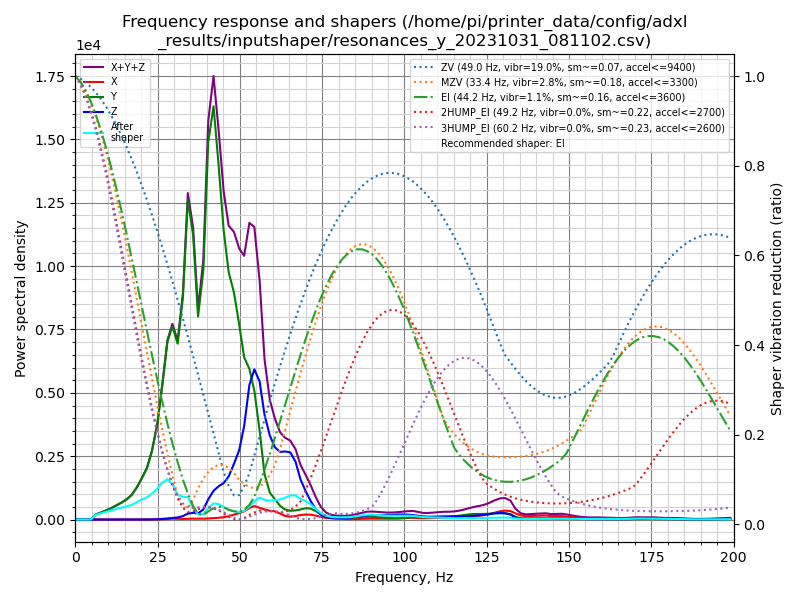

The file beside this chart, header and first rows:
freq, psd_x, psd_y, psd_z, psd_xyz
0.0, 1.473e+01, 4.647e+02, 1.033e+02, 5.827e+02
1.6, 2.958e+01, 2.693e+02, 7.007e+01, 3.690e+02
3.1, 3.229e+01, 2.855e+01, 1.580e+01, 7.664e+01
4.7, 3.164e+01, 3.554e+02, 1.548e+01, 4.025e+02
6.2, 2.912e+01, 1.246e+03, 1.530e+01, 1.290e+03
7.8, 3.288e+01, 2.138e+03, 1.625e+01, 2.187e+03
9.3, 3.151e+01, 3.321e+03, 1.686e+01, 3.370e+03
10.9, 2.862e+01, 4.898e+03, 1.708e+01, 4.944e+03
12.4, 2.816e+01, 6.907e+03, 1.544e+01, 6.950e+03
14.0, 2.896e+01, 9.344e+03, 1.610e+01, 9.389e+03
15.5, 3.276e+01, 1.224e+04, 1.657e+01, 1.229e+04
17.1, 3.622e+01, 1.659e+04, 2.118e+01, 1.665e+04
18.7, 4.307e+01, 2.381e+04, 2.483e+01, 2.388e+04
20.2, 6.267e+01, 3.300e+04, 3.601e+01, 3.310e+04
21.8, 8.662e+01, 4.464e+04, 6.416e+01, 4.479e+04
23.3, 9.263e+01, 6.337e+04, 1.341e+02, 6.360e+04
24.9, 1.555e+02, 9.351e+04, 2.965e+02, 9.397e+04
26.4, 3.117e+02, 1.394e+05, 6.352e+02, 1.403e+05
28.0, 5.866e+02, 1.971e+05, 1.245e+03, 1.989e+05
29.5, 1.032e+03, 2.256e+05, 1.934e+03, 2.286e+05
31.1, 9.894e+02, 2.165e+05, 2.595e+03, 2.201e+05
32.7, 8.014e+02, 2.874e+05, 4.464e+03, 2.927e+05
34.2, 1.049e+03, 4.328e+05, 7.970e+03, 4.419e+05
35.8, 1.253e+03, 4.029e+05, 9.511e+03, 4.136e+05
37.3, 1.279e+03, 2.996e+05, 9.053e+03, 3.099e+05
38.9, 1.408e+03, 3.829e+05, 1.553e+04, 3.999e+05
40.4, 1.721e+03, 6.031e+05, 3.237e+04, 6.372e+05
42.0, 2.313e+03, 6.866e+05, 4.778e+04, 7.367e+05
43.5, 3.063e+03, 6.128e+05, 5.702e+04, 6.729e+05
45.1, 4.138e+03, 5.147e+05, 6.517e+04, 5.840e+05
46.6, 6.074e+03, 4.560e+05, 7.940e+04, 5.415e+05
48.2, 9.277e+03, 4.330e+05, 1.061e+05, 5.484e+05
49.8, 1.283e+04, 3.841e+05, 1.367e+05, 5.336e+05
51.3, 1.661e+04, 3.291e+05, 1.892e+05, 5.349e+05
52.9, 2.406e+04, 3.150e+05, 2.816e+05, 6.206e+05
54.4, 2.915e+04, 2.768e+05, 3.231e+05, 6.291e+05
56.0, 2.597e+04, 1.973e+05, 3.056e+05, 5.289e+05
57.5, 2.305e+04, 1.032e+05, 2.377e+05, 3.640e+05
59.1, 2.052e+04, 6.284e+04, 1.965e+05, 2.798e+05
60.6, 1.972e+04, 4.934e+04, 1.735e+05, 2.426e+05
62.2, 1.480e+04, 3.380e+04, 1.662e+05, 2.148e+05
63.7, 9.191e+03, 2.561e+04, 1.714e+05, 2.062e+05
65.3, 7.439e+03, 2.268e+04, 1.736e+05, 2.037e+05
66.9, 9.219e+03, 2.417e+04, 1.532e+05, 1.866e+05
68.4, 1.211e+04, 2.717e+04, 1.090e+05, 1.483e+05
70.0, 1.378e+04, 3.134e+04, 7.815e+04, 1.233e+05
71.5, 1.370e+04, 3.089e+04, 5.264e+04, 9.723e+04
73.1, 1.132e+04, 2.389e+04, 2.898e+04, 6.418e+04
74.6, 7.839e+03, 1.524e+04, 1.449e+04, 3.757e+04
76.2, 5.000e+03, 8.607e+03, 7.370e+03, 2.098e+04
77.7, 4.107e+03, 5.741e+03, 4.508e+03, 1.436e+04
79.3, 3.623e+03, 5.260e+03, 3.475e+03, 1.236e+04
80.9, 2.779e+03, 5.478e+03, 3.595e+03, 1.185e+04
82.4, 1.851e+03, 5.532e+03, 4.753e+03, 1.214e+04
84.0, 1.343e+03, 6.036e+03, 6.979e+03, 1.436e+04
85.5, 1.600e+03, 7.457e+03, 9.683e+03, 1.874e+04
87.1, 2.437e+03, 8.927e+03, 1.183e+04, 2.319e+04
88.6, 3.348e+03, 9.880e+03, 1.420e+04, 2.743e+04
90.2, 3.479e+03, 9.567e+03, 1.550e+04, 2.855e+04
91.7, 3.218e+03, 8.437e+03, 1.612e+04, 2.778e+04
... 69 more rows
